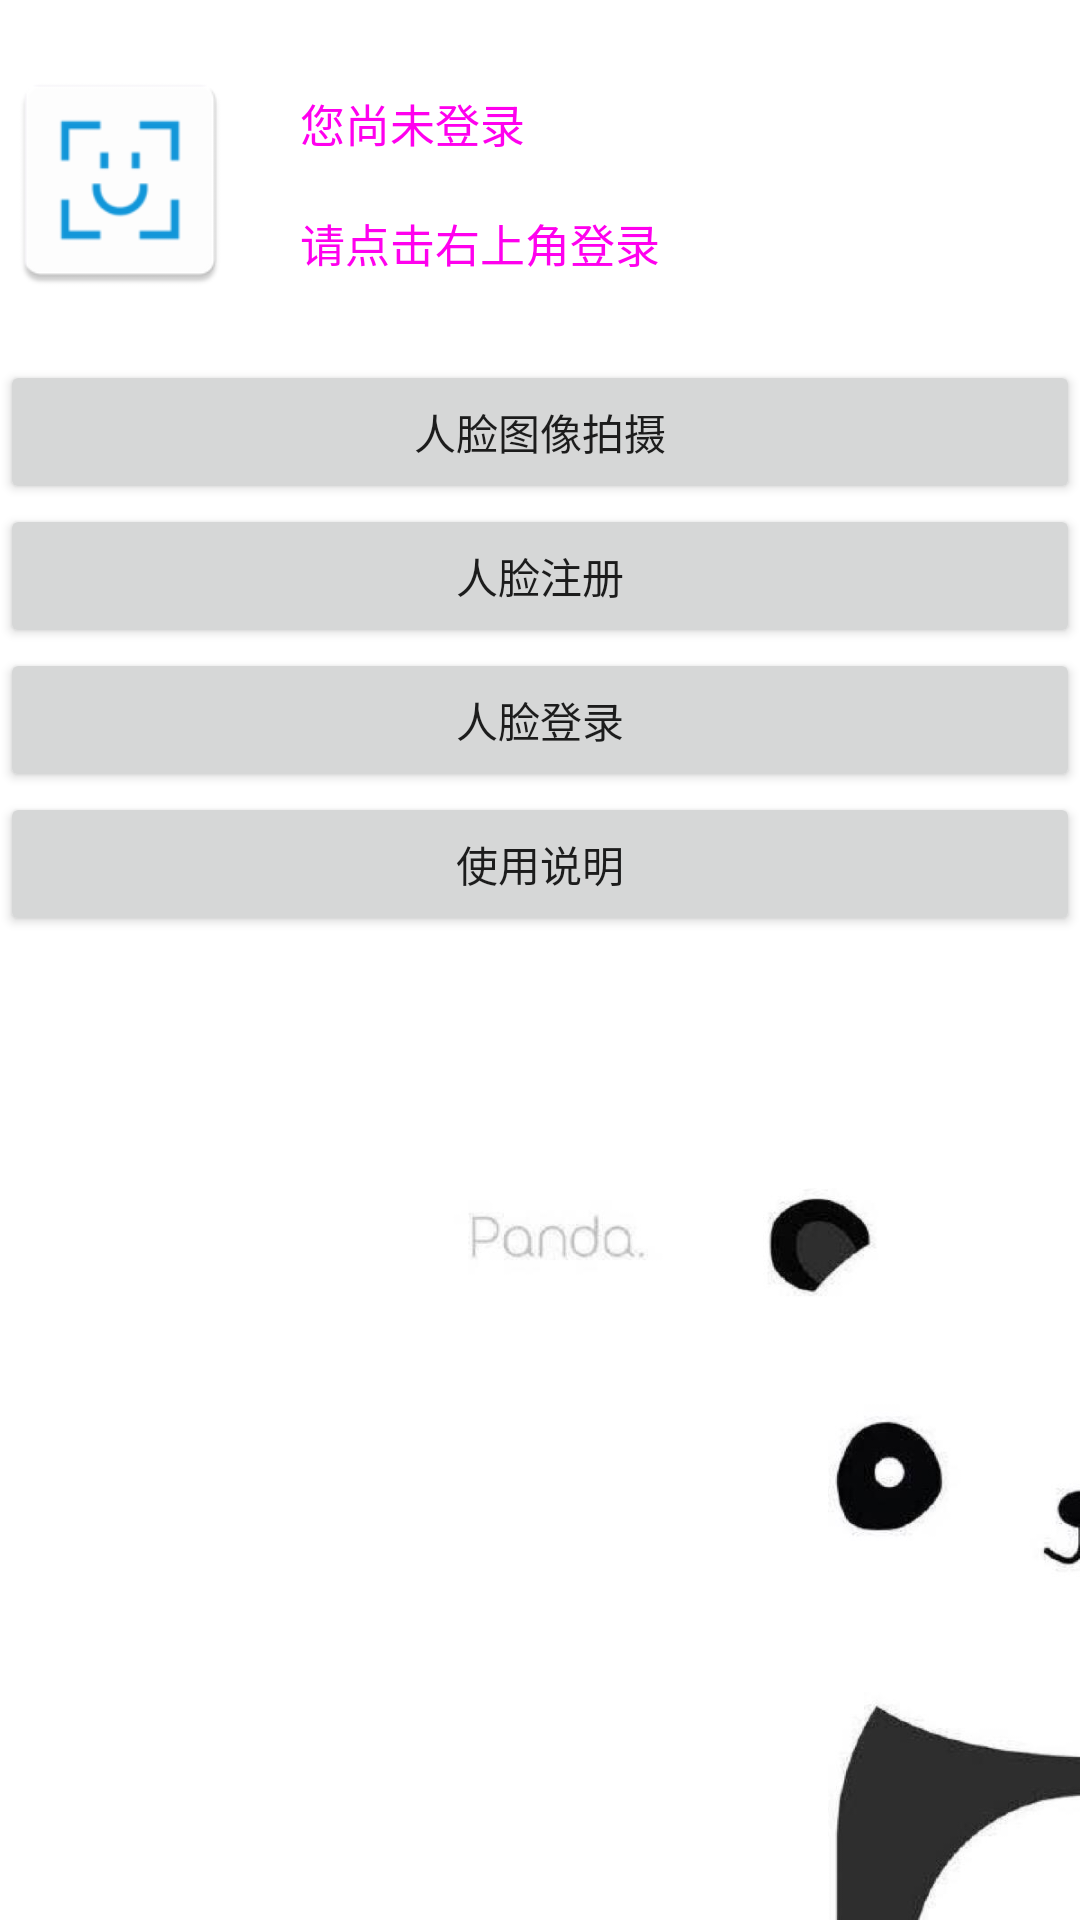

Android layout source for this screen:
<!-- AndroidManifest.xml: application theme AppTheme -->
<!-- res/layout/activity_main.xml -->
<?xml version="1.0" encoding="utf-8"?>
<LinearLayout
    xmlns:android="http://schemas.android.com/apk/res/android"
    xmlns:tools="http://schemas.android.com/tools"
    android:layout_width="match_parent"
    android:layout_height="match_parent"
    android:orientation="vertical"
    android:background="@drawable/timg33"
    tools:context="com.example.takephoto.MainActivity">
    <LinearLayout
        android:layout_marginTop="20dp"
        android:layout_width="match_parent"
        android:layout_height="100dp"
        android:orientation="horizontal">
    <ImageView
        android:id="@+id/image_view"
        android:layout_width="80dp"
        android:layout_height="80dp"
        android:src="@mipmap/ic_launcher" />

        <LinearLayout
            android:layout_width="match_parent"
            android:layout_height="wrap_content"
            android:orientation="vertical"
            android:layout_marginTop="10dp"
            android:layout_marginLeft="20dp">
            <TextView
                android:id="@+id/zhanghao"
                android:layout_width="match_parent"
                android:layout_height="40dp"
                android:textSize="15sp"
                android:textColor="#ff00ee"
                android:text="您尚未登录"/>
             <TextView
                android:id="@+id/mima"
                 android:layout_width="match_parent"
                android:layout_height="40dp"
                 android:textSize="15sp"
                 android:textColor="#ff00ee"
                android:text="请点击右上角登录"
            />
        </LinearLayout>
    </LinearLayout>
        <Button
            android:id="@+id/addGallery"
        android:layout_width="match_parent"
        android:layout_height="wrap_content"
        android:text="人脸图像拍摄"/>
       <Button
           android:id="@+id/login"
        android:layout_width="match_parent"
        android:layout_height="wrap_content"
        android:text="人脸注册"/>
       <Button
           android:id="@+id/match"
        android:layout_width="match_parent"
        android:layout_height="wrap_content"
        android:text="人脸登录"/>
       <Button
           android:id="@+id/thumbnail"
        android:layout_width="match_parent"
        android:layout_height="wrap_content"
        android:text="使用说明"/>
    <ImageView
        android:id="@+id/imageView"
        android:layout_width="match_parent"
        android:layout_height="match_parent"
        android:contentDescription="@null"/>
</LinearLayout>
<!-- resources referenced by this layout -->
<resources>
  <!-- drawable timg33: jpg bitmap (drawable, 24535 bytes) -->
  <!-- mipmap ic_launcher: png bitmap (mipmap-hdpi, 1444 bytes) -->
  <style name="AppTheme" parent="Theme.AppCompat.Light.DarkActionBar">
          
          <item name="colorPrimary">@color/colorPrimary</item>
          <item name="colorPrimaryDark">@color/colorPrimaryDark</item>
          <item name="colorAccent">@color/colorAccent</item>
      </style>
  <!-- not gathered from this repository: default colours our renderer supplied (Android Studio template values) -->
  <color name="colorPrimary">#FF6200EE</color>
  <color name="colorPrimaryDark">#FF3700B3</color>
  <color name="colorAccent">#FF03DAC5</color>
</resources>
